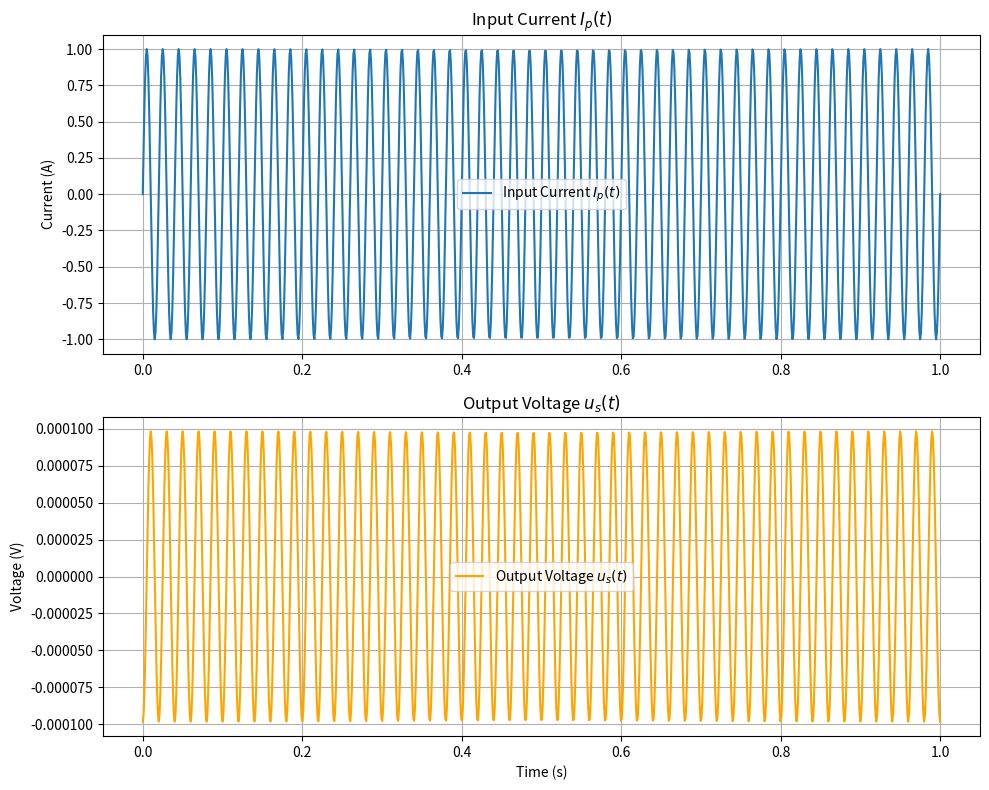

Recreate this plot in Python.
import numpy as np
import matplotlib.pyplot as plt

tr_50 = 100 / 1000 / 1000 
w_50 = 2 * np.pi * 50  
M = tr_50 / w_50  

def u_s(t, I_p):
    dI_p_dt = np.gradient(I_p, t)
    u_s = -M * dI_p_dt
    
    return u_s

t = np.linspace(0, 1, 1000)
I_p = np.sin(2 * np.pi * 50 * t) 
output = u_s(t, I_p)

fig, axs = plt.subplots(2, 1, figsize=(10, 8))

axs[0].plot(t, I_p, label='Input Current $I_p(t)$')
axs[0].set_title('Input Current $I_p(t)$')
axs[0].set_ylabel('Current (A)')
axs[0].grid(True)
axs[0].legend()

axs[1].plot(t, output, label='Output Voltage $u_s(t)$', color='orange')
axs[1].set_title('Output Voltage $u_s(t)$')
axs[1].set_xlabel('Time (s)')
axs[1].set_ylabel('Voltage (V)')
axs[1].grid(True)
axs[1].legend()
plt.tight_layout()
plt.show()